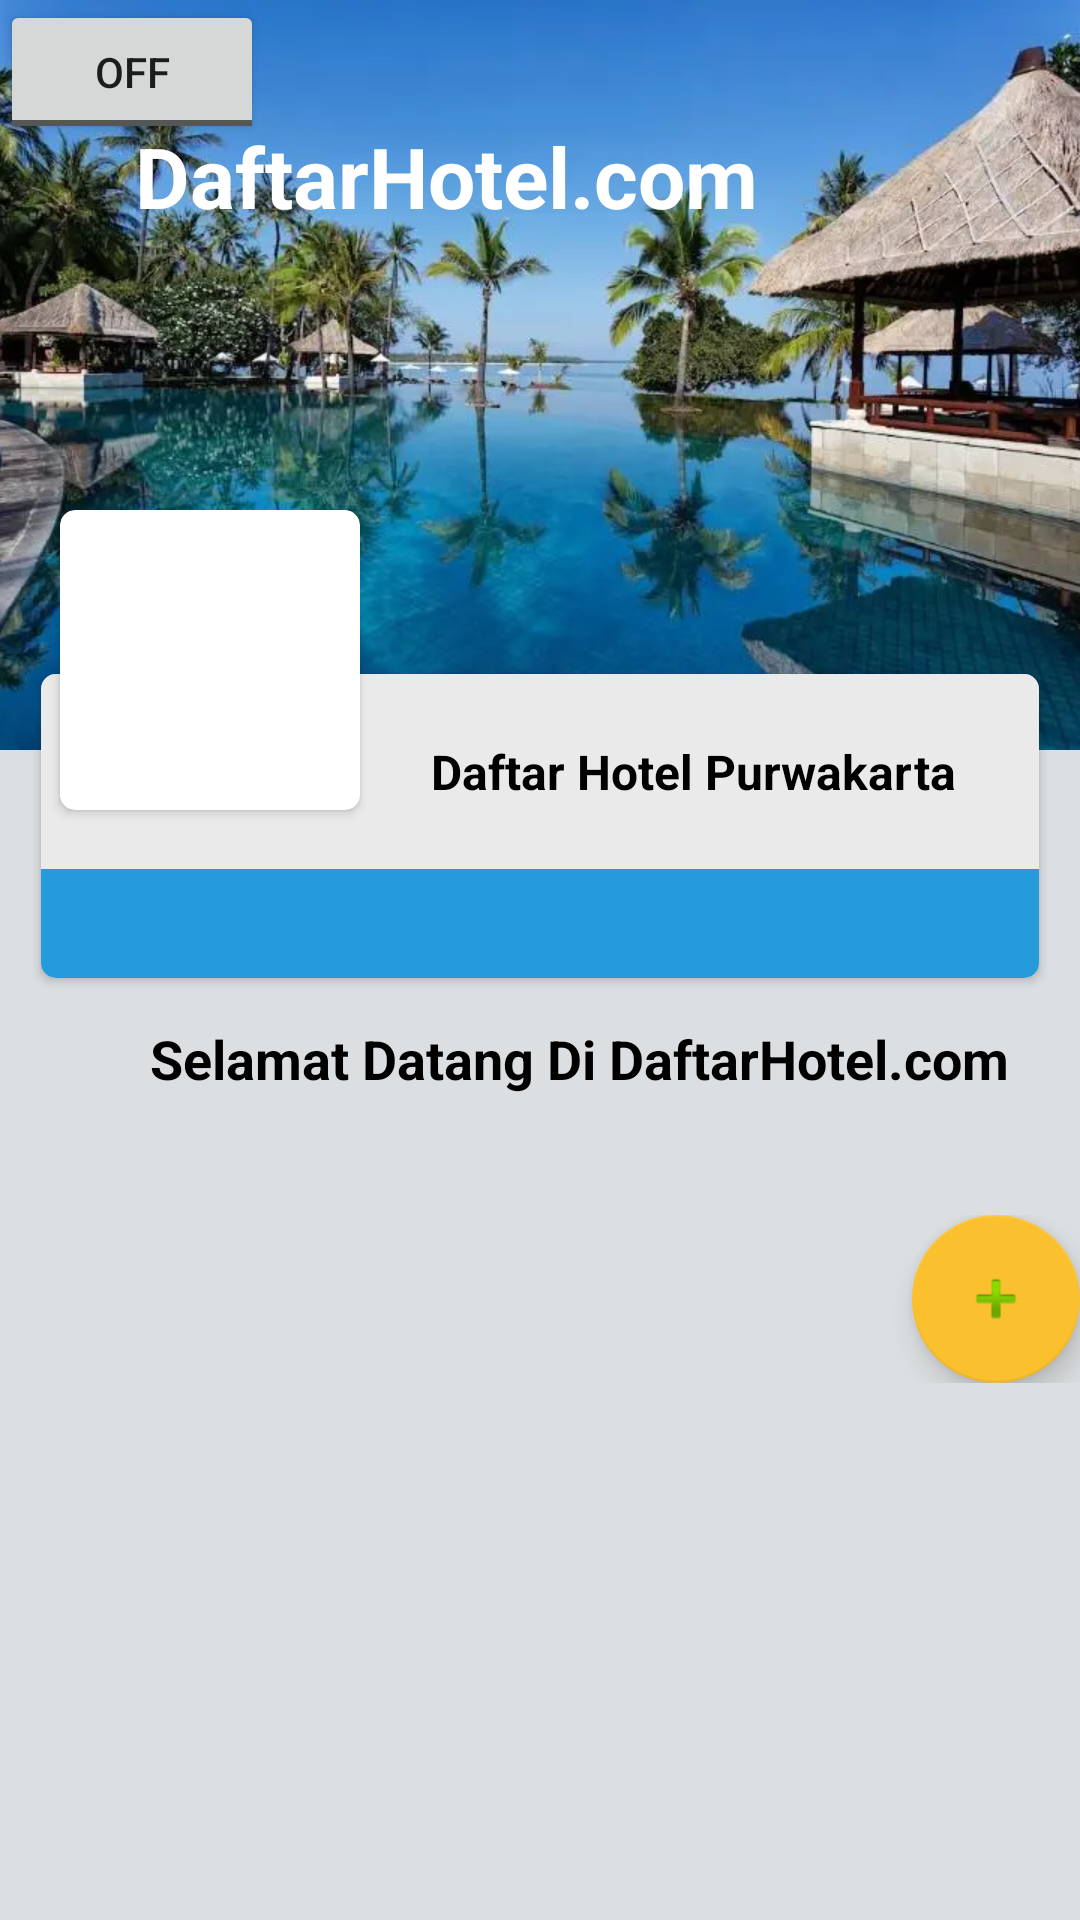

Here is an Android app screen rendered from its layout file. Give the layout XML and the strings, colors and styles it references.
<!-- AndroidManifest.xml: activity theme AppTheme.NoActionBar -->
<!-- res/layout/activity_main.xml -->
<?xml version="1.0" encoding="utf-8"?>
<FrameLayout xmlns:android="http://schemas.android.com/apk/res/android"
    xmlns:app="http://schemas.android.com/apk/res-auto"
    android:layout_width="match_parent"
    android:layout_height="match_parent"
    android:fitsSystemWindows="true">

    <androidx.core.widget.NestedScrollView
        android:layout_width="match_parent"
        android:layout_height="match_parent"
        android:background="#DCDFE1">

        <LinearLayout
            android:layout_width="match_parent"
            android:layout_height="wrap_content"
            android:orientation="vertical">

            <include layout="@layout/header_main" />

            <TextView
                android:layout_width="wrap_content"
                android:layout_height="wrap_content"
                android:layout_marginStart="50dp"
                android:layout_marginTop="10dp"
                android:text="Selamat Datang Di DaftarHotel.com"
                android:textColor="@android:color/black"
                android:textSize="18sp"
                android:textStyle="bold" />

            <RelativeLayout
                android:layout_width="wrap_content"
                android:layout_height="wrap_content">

                <androidx.recyclerview.widget.RecyclerView
                    android:id="@+id/rvMainMenu"
                    android:layout_width="wrap_content"
                    android:layout_height="wrap_content"
                    android:layout_gravity="center_horizontal"
                    android:layout_margin="20dp"
                    />

            </RelativeLayout>
        <RelativeLayout
            android:layout_width="match_parent"
            android:layout_height="match_parent">

            <com.google.android.material.floatingactionbutton.FloatingActionButton
                android:id="@+id/fab"
                android:layout_width="match_parent"
                android:layout_height="match_parent"
                android:layout_alignParentEnd="true"
                android:layout_alignParentBottom="true"
                android:layout_gravity="bottom|end"
                android:layout_marginEnd="0dp"
                android:layout_marginBottom="0dp"
                app:srcCompat="@android:drawable/ic_input_add" />
        </RelativeLayout>
        </LinearLayout>

    </androidx.core.widget.NestedScrollView>
    
    

</FrameLayout>
<!-- res/layout/header_main.xml (included above) -->
<?xml version="1.0" encoding="utf-8"?>
<FrameLayout xmlns:android="http://schemas.android.com/apk/res/android"
    xmlns:app="http://schemas.android.com/apk/res-auto"
    android:layout_width="match_parent"
    android:layout_height="wrap_content">



    <ToggleButton
        android:id="@+id/alarmToggle"
        android:layout_width="wrap_content"
        android:layout_height="wrap_content"
        android:src="@drawable/bell1"
        app:layout_constraintStart_toStartOf="parent"
        app:layout_constraintBottom_toBottomOf="parent"
        app:layout_constraintEnd_toEndOf="parent"
        app:layout_constraintTop_toTopOf="parent"  />

    <ImageView
        android:layout_width="match_parent"
        android:layout_height="250dp"
        android:adjustViewBounds="true"
        android:scaleType="centerCrop"
        android:src="@drawable/hotelx" />

        <TextView
        android:layout_width="match_parent"
        android:layout_height="match_parent"
        android:layout_marginStart="45dp"
        android:layout_marginTop="40dp"
        android:text="DaftarHotel.com"
        android:textColor="@android:color/white"
        android:textSize="28sp"
        android:textStyle="bold" />

    <LinearLayout
        android:layout_width="match_parent"
        android:layout_height="match_parent"
        android:layout_marginTop="170dp"
        android:orientation="vertical"
        android:paddingLeft="10dp"
        android:paddingRight="10dp">

        <FrameLayout
            android:layout_width="match_parent"
            android:layout_height="match_parent">

            <LinearLayout
                android:layout_width="match_parent"
                android:layout_height="wrap_content"
                android:orientation="vertical">

                <androidx.cardview.widget.CardView
                    android:layout_width="match_parent"
                    android:layout_height="match_parent"
                    android:layout_marginTop="50dp"
                    app:cardCornerRadius="5dp"
                    app:cardUseCompatPadding="true"
                    >

                    <LinearLayout
                        android:layout_width="match_parent"
                        android:layout_height="wrap_content"
                        android:orientation="vertical"
                        android:background="#269BDC"
                        >

                        <LinearLayout
                            android:layout_width="match_parent"
                            android:layout_height="65dp"
                            android:gravity="center_vertical"
                            android:orientation="horizontal"
                            android:background="#EAEAEA"
                            android:padding="10dp">

                            <TextView
                                android:layout_width="wrap_content"
                                android:layout_height="wrap_content"
                                android:layout_marginStart="120dp"
                                android:text="Daftar Hotel Purwakarta"
                                android:textColor="@android:color/black"
                                android:textSize="16sp"
                                android:textStyle="bold" />

                        </LinearLayout>

                        <LinearLayout
                            android:layout_width="match_parent"
                            android:layout_height="wrap_content"
                            android:gravity="center_vertical"
                            android:orientation="horizontal"
                            android:padding="10dp">

                            <TextView
                                android:id="@+id/tvDate"
                                android:layout_width="wrap_content"
                                android:layout_height="wrap_content"
                                android:layout_marginStart="10dp"
                                android:drawableStart="@drawable/ic_dtl_time"
                                android:drawablePadding="10dp"
                                android:drawableTint="@color/colorPrimary"
                                android:gravity="center"
                                android:textColor="@android:color/black"
                                android:textSize="12sp" />

                        </LinearLayout>

                    </LinearLayout>

                </androidx.cardview.widget.CardView>

            </LinearLayout>

            <androidx.cardview.widget.CardView
                android:layout_width="100dp"
                android:layout_height="100dp"
                android:layout_marginStart="10dp"
                app:cardCornerRadius="5dp">

                <ImageView
                    android:layout_width="match_parent"
                    android:layout_height="match_parent"
                    android:padding="15dp"
                    android:scaleType="centerCrop"
                    android:src="@drawable/ic_tour" />

            </androidx.cardview.widget.CardView>

        </FrameLayout>

    </LinearLayout>

</FrameLayout>
<!-- resources referenced by this layout -->
<resources>
  <color name="colorPrimary">#ff42b549</color>
  <!-- drawable bell1: png bitmap (drawable, 44519 bytes) -->
  <!-- drawable hotelx: webp bitmap (drawable, 49098 bytes) -->
  <style name="AppTheme.NoActionBar">
          <item name="windowActionBar">false</item>
          <item name="windowNoTitle">true</item>
          <item name="android:windowFullscreen">true</item>
      </style>
</resources>
